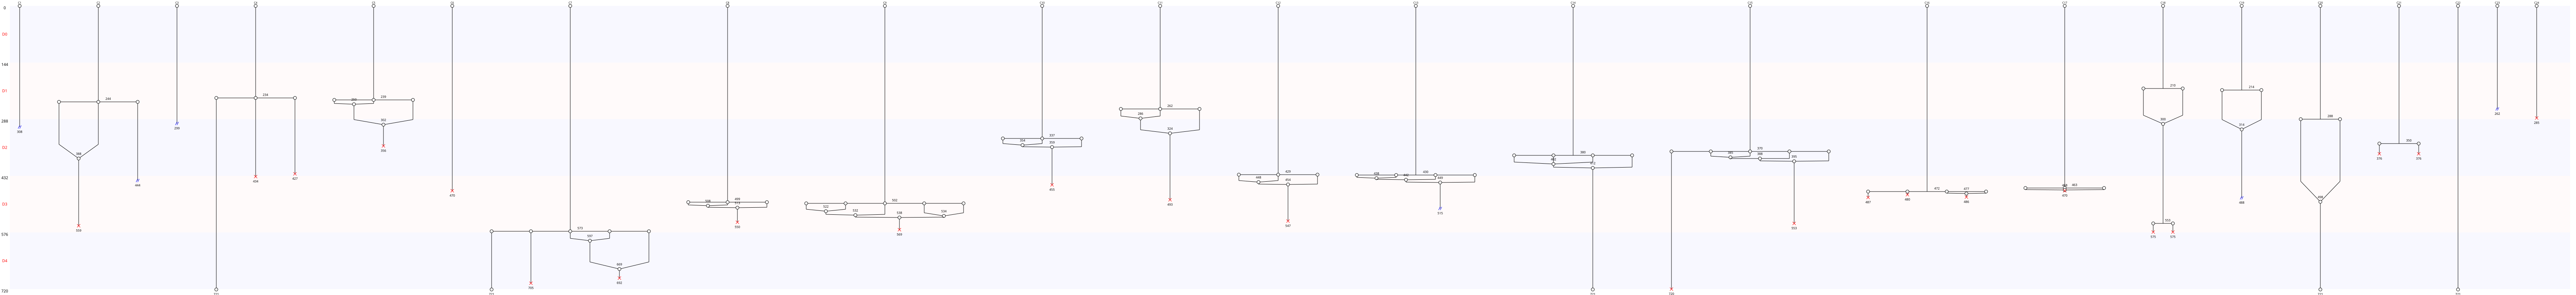

Data behind this chart, as committed beside it:
Nombre de cellules à J0, 24
Nombre de cellules à J5, 5
Nombre de mitoses totale, 19
Nombre de cycles mitotiques, 0.7917
Nombre de mitoses normales, 2
Nombre de mitoses anormales, 17
Nombre de mitoses non dichotomiques, 14
Nombre de refusions après mitose, 30
Nombre total de morts, 23
Nombre de mort sans mitose, 2
Nombre de mort après mitose, 21
Nombre de sorties, 6
Longueur moyenne entre deux cycles, 343
Longueur moyenne entre T0 et première di…, 360
Nom des cellules, C1, C2, C3, C4, C5, C6, C7, C8, C9, C10, C11, C12, C13, C14, C15, C16, C17, C18, C19, C20, C21, C22, C23
Nombre de divisions, 0, 1, 0, 1, 1, 0, 1, 1, 1, 1, 1, 1, 1, 1, 1, 1, 1, 2, 1, 1, 1, 0, 0
Nombre de divisions, 0, 1, 2
Nombre de cellules concernées, 6, 17, 1
